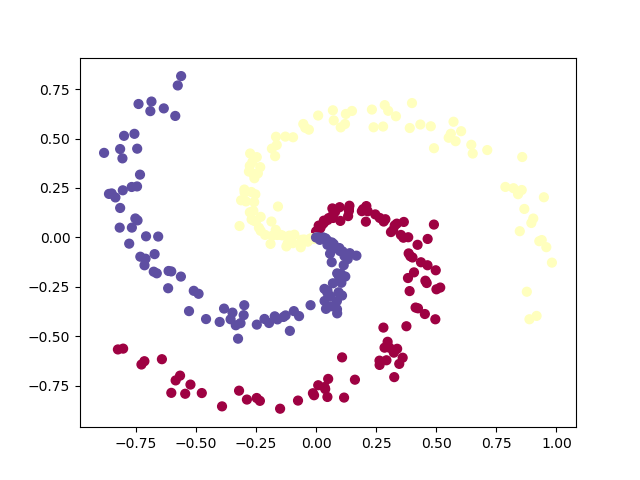

Values plotted in this chart, from the file beside it:
-0.0, 0.0, 0
0.003721, 0.009391, 0
0.008053, 0.01853, 0
0.0003535, 0.0303, 0
0.0115, 0.03873, 0
0.01823, 0.0471, 0
0.01124, 0.05955, 0
0.02627, 0.06565, 0
0.033, 0.07376, 0
0.03272, 0.08482, 0
0.0489, 0.08839, 0
0.05282, 0.09776, 0
0.07112, 0.09816, 0
0.1014, 0.08347, 0
0.07254, 0.1214, 0
0.07947, 0.129, 0
0.06816, 0.1465, 0
0.1337, 0.1077, 0
0.0985, 0.1528, 0
0.1371, 0.1343, 0
0.1374, 0.1481, 0
0.1392, 0.1601, 0
0.2075, 0.07945, 0
0.1908, 0.1326, 0
0.1958, 0.1429, 0
0.2152, 0.1322, 0
0.2095, 0.1584, 0
0.2467, 0.1163, 0
0.2651, 0.09851, 0
0.2817, 0.08022, 0
0.2888, 0.09185, 0
0.312, 0.02701, 0
0.321, 0.03773, 0
0.3277, 0.06091, 0
0.3363, 0.06959, 0
0.3533, 0.0124, 0
0.3636, -0.001552, 0
0.3655, 0.07819, 0
0.3838, 0.0008019, 0
0.3856, -0.08084, 0
0.3926, -0.09527, 0
0.4015, -0.1015, 0
0.4226, -0.03737, 0
0.3827, -0.2054, 0
0.4078, -0.1768, 0
0.4368, -0.1257, 0
0.4646, -0.007814, 0
0.3896, -0.2713, 0
0.464, -0.1408, 0
0.4907, 0.06489, 0
0.4551, -0.2189, 0
0.4606, -0.2306, 0
0.4983, -0.1662, 0
0.2806, -0.4559, 0
0.4144, -0.3547, 0
0.4244, -0.3585, 0
0.5012, -0.2623, 0
0.517, -0.2535, 0
0.3762, -0.4491, 0
0.453, -0.3873, 0
0.298, -0.5277, 0
... 239 more rows
